Run: headless pygame with SDL's dummy video driver; simulated clock (each Clock.tick advances the game by its frame time, no real sleeping); random seed 0; keys injected as events and as key.get_pressed() state; no mouse input.
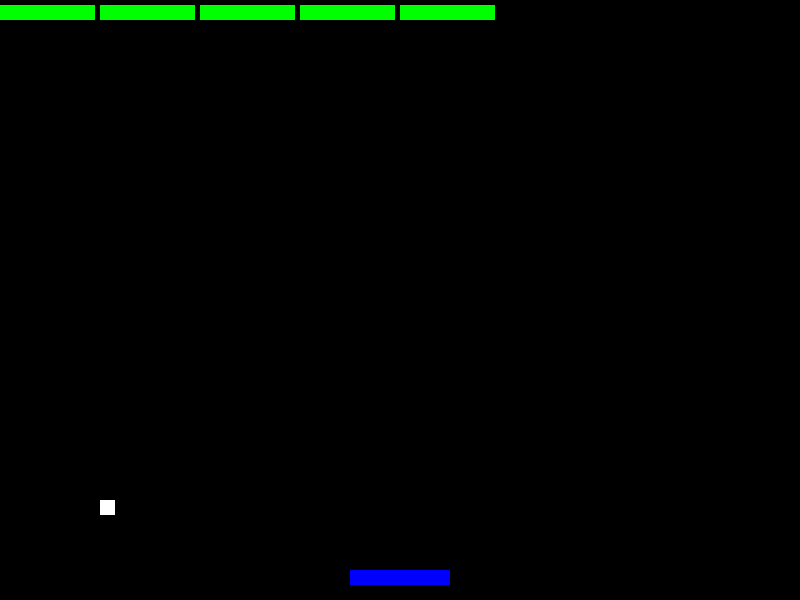
Frame 1 of 4 · flips 1–60 · no input
Frame 2 of 4 · flips 61–180 · tapped SPACE, RETURN · held RIGHT (→), D · screen unchanged from frame 1, image omitted
Frame 3 of 4 · flips 181–300 · held DOWN (↓), S · screen unchanged from frame 2, image omitted
Frame 4 of 4 · flips 301–420 · held LEFT (←), A, UP (↑), W · screen unchanged from frame 3, image omitted

The pygame program that drew these frames:

import pygame

#Inicializar
pygame.init() #inicia o programa

tamanho_tela = (800, 600) #tamanho da tela
tela = pygame.display.set_mode(tamanho_tela) #cria a tela

pygame.display.set_caption("Brick Breaker") #nome do jogo

# Configurações do elemento do jogo
# Aqui você basicamente tem que criar todos os elementos que terão no jogo
# No caso do jogo brick breaker, temos a bola, temos o jogador (que é aquela) barra horizontal que fica na parte de baixo da tela, nós temos os blocos que ficam na parte de cima da tela e nós temos a pontuação que é o placar do jogo, que vai aumentando conforme o jogador vai acertando os blocos com a bola
# Além disso, também criamos a variável que controla o inicio e o fim do jogo, a lógica de quando o jogo começa ou termina virá depois, por enquanto essa variável será apenas de True ou False (Ou o jogo está rodanndo ou não)

#=========================BOLA=======================

tamanho_bola = 15 #tamanho da bola

bola = pygame.Rect(100, 500, tamanho_bola, tamanho_bola) #Aqui estamos apenas criando um retangulo, depois vamos colocar ele na tela
#Rect = retangulo

#=========================JOGADOR=======================

tamanho_jogador = 100 #tamanho do jogador

jogador = pygame.Rect((tamanho_tela[0] - tamanho_jogador) // 2, tamanho_tela[1] - 30, tamanho_jogador, 15) #Aqui estamos apenas criando um retangulo que é o jogador, depois vamos colocar ele na tela

#=========================JOGO=======================

qtde_blocos_linha = 8
qtde_linhas = 5
qtde_total_blocos = qtde_blocos_linha * qtde_linhas

cores = {
    "branco": (255, 255, 255),
    "preto": (0, 0, 0),
    "vermelho": (255, 0, 0),
    "amarelo": (255, 255, 0),
    "azul": (0, 0, 255),
    "verde": (0, 255, 0),
}

def criar_blocos(qtde_blocos_linha, qtde_linhas):
    altura = tamanho_tela[1] / 2
    largura_tela = tamanho_tela[0]

    #A função da função é criar os blocos do jogo, que são os alvos da bola, e devolver uma lista com todos os blocos criados

    largura_bloco = largura_tela / qtde_blocos_linha - 5
    #Calcula a largura de cada bloco, dividindo a largura da tela pela quantidade de blocos por linha, depois diminui o tamanho do bloco em 5 pixels para que haja um espaço entre os blocos

    altura_bloco = 15 #Define a altura de cada bloco

    blocos = [] #cria os blocos

    bloco = pygame.Rect(50, 50, largura_bloco, 15) #cria o bloco
    for i in range(qtde_linhas):
        # criar o bloco
        bloco = pygame.Rect(i * (largura_bloco + 5), 5, largura_bloco, altura_bloco)
        # adicionar o bloco na lista de blocos
        blocos.append(bloco)

    return blocos

fim_jogo = False # Variável para controlar o fim do jogo
pontuacao = 0
movimento_bola = [1, 1]  # Velocidade da bola (x, y) - Ela se movimenta 1 pixel para a direita e 1 pixel para baixo a cada atualização

# Criar as funções do jogo



# Desenhar as coisas na tela
def desenhar_inicio_jogo():

    tela.fill(cores["preto"]) #preenche a tela com a cor preta
    #Pega a variavel da tela (que tem um tamanho) e preenche (fill) com uma cor estabelecida na matriz de cores do programa

    pygame.draw.rect(tela, cores["azul"], jogador) #Desenha o jogador na tela
    #A sintaxe é onde, como (que cor) e o que. Nesse caso, na tela, com a cor azul e sendo a variável do tamanho jogador
    pygame.draw.rect(tela, cores["branco"], bola)

def desenhar_blocos(blocos):
    for bloco in blocos:
        pygame.draw.rect(tela, cores["verde"], bloco)



desenhar_inicio_jogo()
blocos = criar_blocos(qtde_blocos_linha, qtde_linhas) #Cria os blocos do jogo
desenhar_blocos(blocos) #Desenha os blocos na tela

# Criar um loop infinito

while not fim_jogo:
    for evento in pygame.event.get(): #Captura qualquer tipo de interação do usuário com o jogo, como apertar uma tecla, clicar com o mouse, etc
        if evento.type == pygame.QUIT: #Se o usuário clicar no X da tela, o jogo fecha
            fim_jogo = True #Se o usuário clicar no X da tela, o jogo fecha,
        

    pygame.time.wait(1) #A cada um milisegundo, a tela atualiza os comandos do jogo
    pygame.display.flip() #Atualiza a tela do jogo a cada mudança que acontece

pygame.quit() #Encerra o programa
